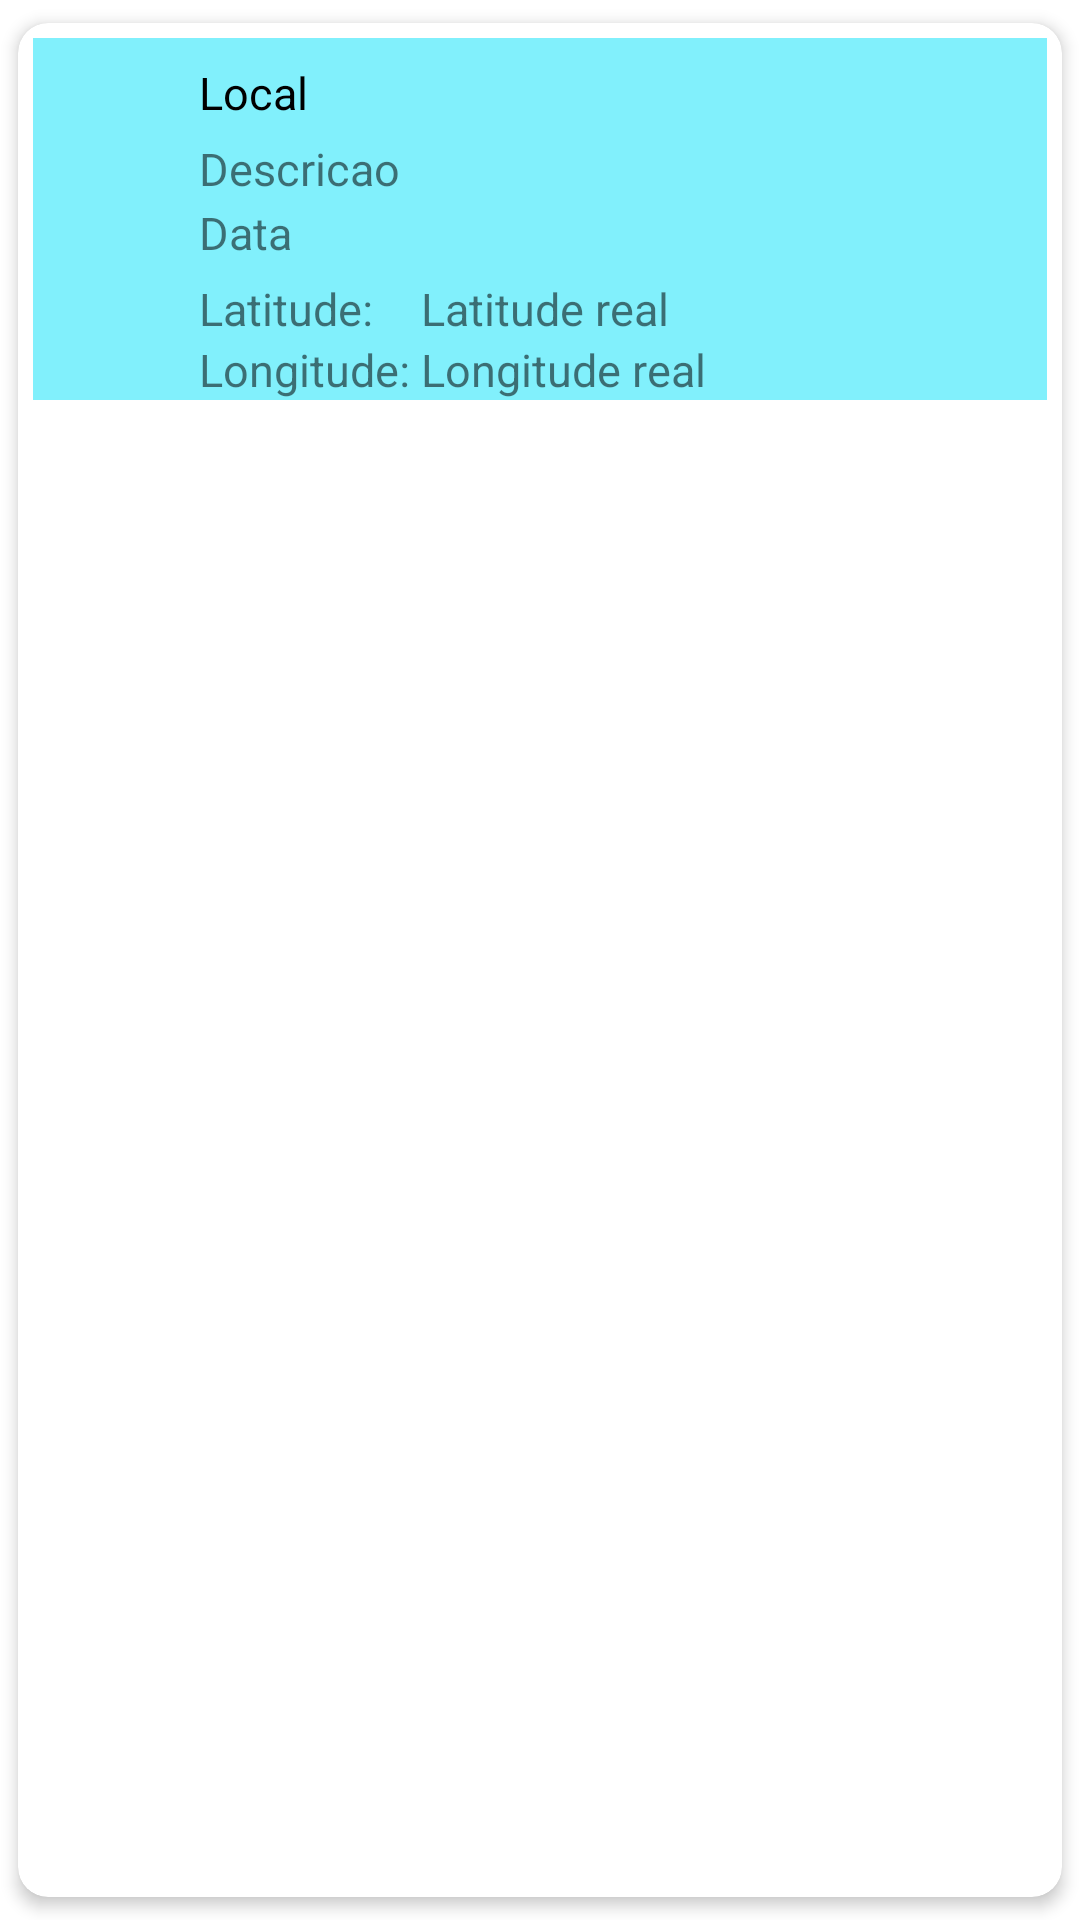

Android layout source for this screen:
<!-- AndroidManifest.xml: application theme Theme.CadastroLocais -->
<!-- res/layout/model_layout.xml -->
<?xml version="1.0" encoding="utf-8"?>
<androidx.cardview.widget.CardView xmlns:android="http://schemas.android.com/apk/res/android"
    android:layout_width="match_parent"
    android:layout_height="wrap_content"
    xmlns:tools="http://schemas.android.com/tools"
    android:background="@color/fundoPadrao"
    xmlns:app="http://schemas.android.com/apk/res-auto"
    app:cardBackgroundColor="#fff"
    app:contentPadding="5dp"
    app:cardCornerRadius="10dp"
    app:cardElevation="3dp"
    app:cardUseCompatPadding="true">

    <androidx.constraintlayout.widget.ConstraintLayout
        android:layout_width="375dp"
        android:layout_height="match_parent"
        >

        <LinearLayout
            android:id="@+id/linearLayout"
            android:background="@color/fundoFaixa"
            android:layout_width="match_parent"
            android:layout_height="wrap_content"
            android:gravity="center"
            android:orientation="horizontal"
            app:layout_constraintStart_toStartOf="parent"
            app:layout_constraintTop_toTopOf="parent">

            <LinearLayout
                android:layout_width="280dp"
                android:layout_height="wrap_content"
                android:layout_marginLeft="16dp"
                android:orientation="vertical">

                <TextView
                    android:id="@+id/rTitleTv"
                    android:layout_width="match_parent"
                    android:layout_height="wrap_content"
                    android:text="Local"
                    android:layout_marginTop="8dp"
                    android:textColor="#000"
                    android:textSize="15sp" />

                <TextView
                    android:id="@+id/rDescriptionTv"
                    android:layout_width="match_parent"
                    android:layout_height="wrap_content"
                    android:layout_marginTop="5dp"
                    android:text="Descricao"
                    android:textSize="15sp" />

                <TextView
                    android:id="@+id/rDataTv"
                    android:layout_width="match_parent"
                    android:layout_height="wrap_content"
                    android:layout_marginTop="1dp"
                    android:text="Data"
                    android:textSize="15sp" />



                <GridLayout
                    android:layout_width="match_parent"
                    android:layout_height="wrap_content"
                    android:columnCount="2"
                    android:rowCount="2"
                    android:layout_marginTop="5dp"
                    >

                    <TextView
                        android:layout_width="wrap_content"
                        android:layout_height="wrap_content"
                        android:text="Latitude: "
                        android:textSize="15dp"
                        />

                    <TextView
                        android:layout_width="wrap_content"
                        android:layout_height="wrap_content"
                        android:id="@+id/rLatitudeTv"
                        android:text="Latitude real"
                        android:textSize="15dp"
                        />

                    <TextView
                        android:layout_width="wrap_content"
                        android:layout_height="wrap_content"
                        android:text="Longitude: "
                        android:textSize="15dp"


                        />

                    <TextView
                        android:layout_width="wrap_content"
                        android:layout_height="wrap_content"
                        android:id="@+id/rLongitudeTv"
                        android:text="Longitude real"
                        android:textSize="15dp"

                        />

                </GridLayout>



            </LinearLayout>


        </LinearLayout>







    </androidx.constraintlayout.widget.ConstraintLayout>





</androidx.cardview.widget.CardView>
<!-- resources referenced by this layout -->
<resources>
  <color name="fundoFaixa">#81f0fc</color>
  <color name="fundoPadrao">#dff1f7</color>
  <style name="Theme.CadastroLocais" parent="Theme.MaterialComponents.DayNight.DarkActionBar">
          
          <item name="colorPrimary">@color/purple_500</item>
          <item name="colorPrimaryVariant">@color/purple_700</item>
          <item name="colorOnPrimary">@color/white</item>
          
          <item name="colorSecondary">@color/teal_200</item>
          <item name="colorSecondaryVariant">@color/teal_700</item>
          <item name="colorOnSecondary">@color/black</item>
          
          <item name="android:statusBarColor" tools:targetApi="l">?attr/colorPrimaryVariant</item>
          
      </style>
  <color name="purple_500">#FF6200EE</color>
  <color name="purple_700">#FF3700B3</color>
  <color name="white">#FFFFFFFF</color>
  <color name="teal_200">#FF03DAC5</color>
  <color name="teal_700">#FF018786</color>
  <color name="black">#FF000000</color>
</resources>
